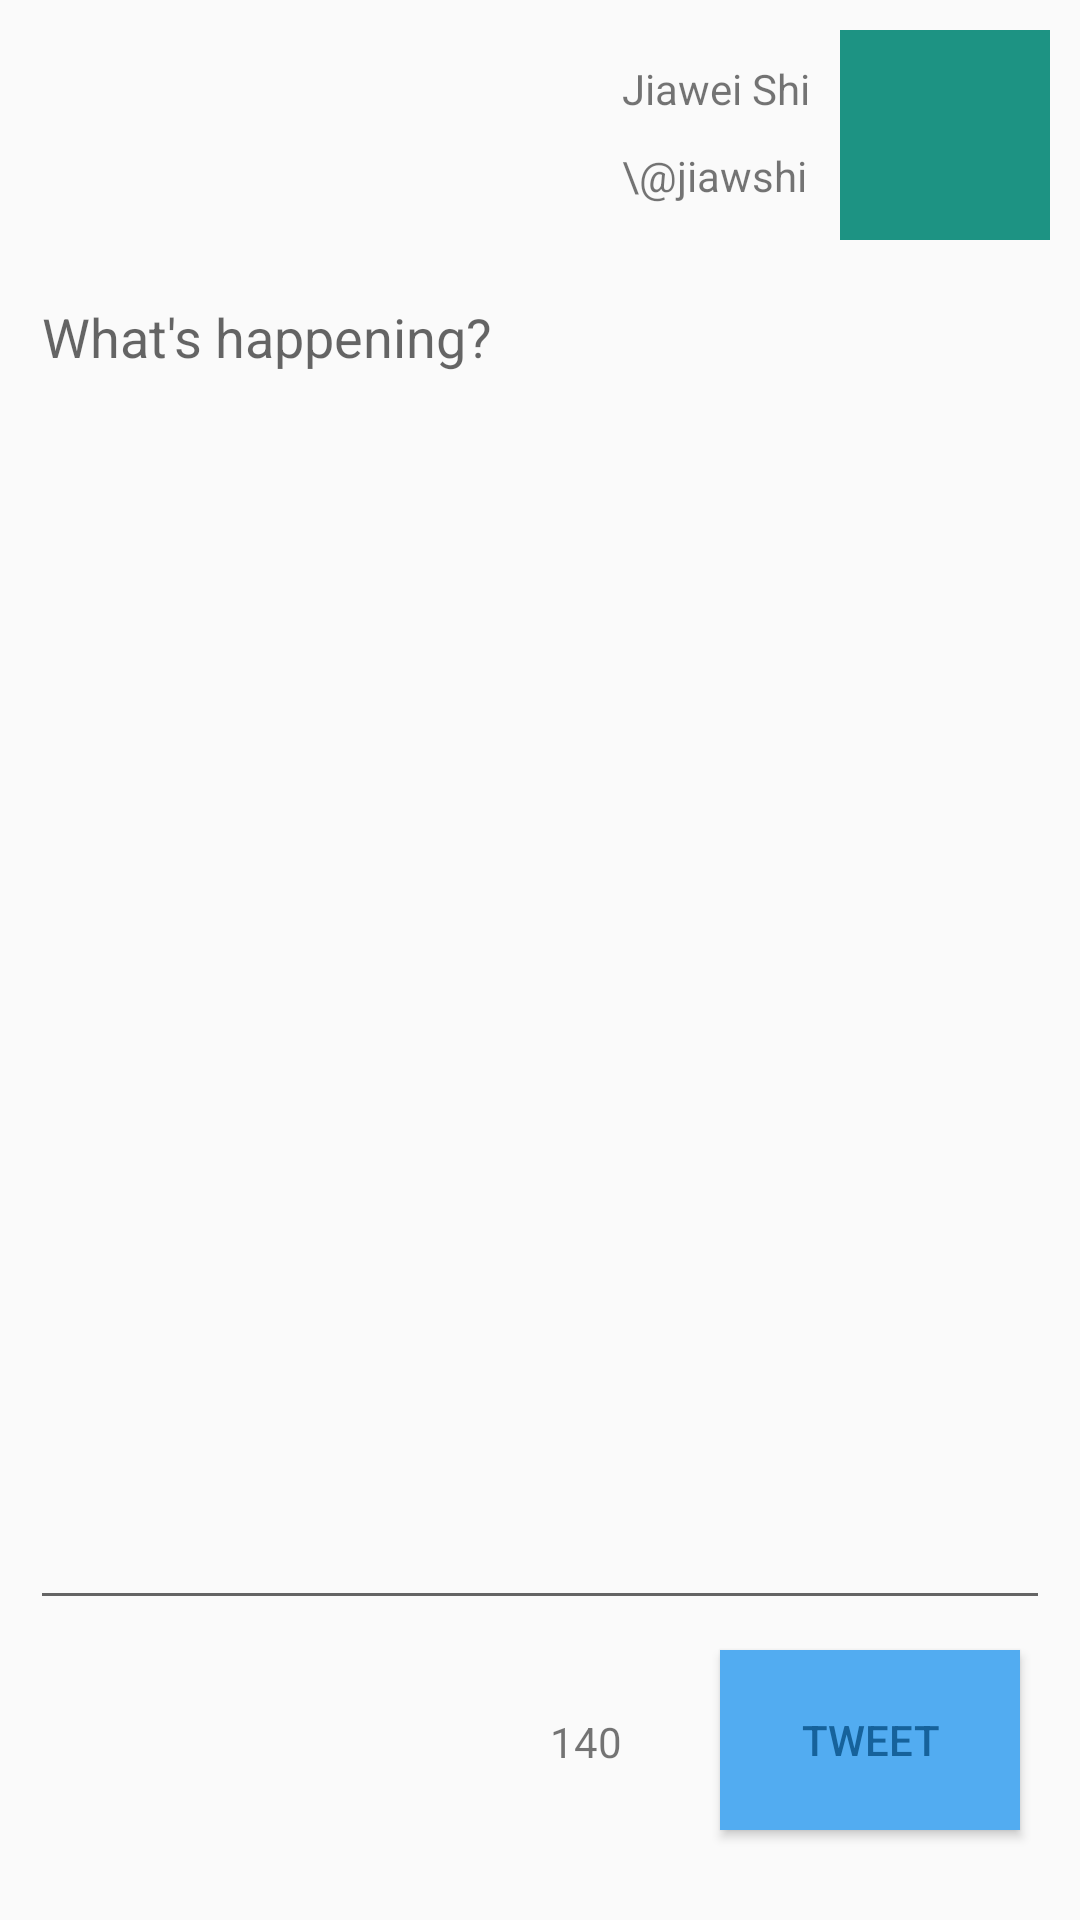

Reconstruct the res/layout file that produces this screen, plus the resources it refers to.
<!-- AndroidManifest.xml: application theme AppTheme -->
<!-- res/layout/fragment_compose_tweet.xml -->
<?xml version="1.0" encoding="utf-8"?>
<RelativeLayout xmlns:android="http://schemas.android.com/apk/res/android"
    android:layout_width="fill_parent"
    android:layout_height="fill_parent"
    android:padding="10dp"
    android:id="@+id/compose_tweet">

    <ImageView
        android:layout_width="70dp"
        android:layout_height="70dp"
        android:id="@+id/iv_composer_icon"
        android:layout_alignParentTop="true"
        android:layout_alignParentRight="true"
        android:layout_alignParentEnd="true"
        android:src="#1d9383" />

    <TextView
        android:layout_width="wrap_content"
        android:layout_height="wrap_content"
        android:text="Jiawei Shi"
        android:id="@+id/tv_composer_fullName"
        android:layout_alignParentTop="true"
        android:layout_toLeftOf="@+id/iv_composer_icon"
        android:layout_toStartOf="@+id/iv_composer_icon"
        android:layout_marginRight="10dp"
        android:layout_marginTop="10dp" />

    <TextView
        android:layout_width="wrap_content"
        android:layout_height="wrap_content"
        android:text="\@jiawshi"
        android:id="@+id/tv_composer_screenName"
        android:layout_below="@+id/tv_composer_fullName"
        android:layout_toLeftOf="@+id/iv_composer_icon"
        android:layout_alignBottom="@+id/iv_composer_icon"
        android:layout_alignLeft="@+id/tv_composer_fullName"
        android:layout_alignStart="@+id/tv_composer_fullName"
        android:layout_marginTop="10dp"
        android:layout_marginRight="10dp" />

    <EditText
        android:layout_width="match_parent"
        android:layout_height="wrap_content"
        android:inputType="textMultiLine"
        android:hint="What's happening?"
        android:id="@+id/et_newTweet_body"
        android:layout_below="@+id/iv_composer_icon"
        android:layout_alignParentLeft="true"
        android:layout_alignParentStart="true"
        android:layout_marginTop="10dp"
        android:layout_alignRight="@+id/iv_composer_icon"
        android:layout_alignEnd="@+id/iv_composer_icon"
        android:layout_above="@+id/btn_postTweet"
        android:gravity="top" />

    <Button
        android:layout_width="100dp"
        android:layout_height="60dp"
        android:text="Tweet"
        android:id="@+id/btn_postTweet"
        android:layout_alignRight="@+id/iv_composer_icon"
        android:layout_alignEnd="@+id/iv_composer_icon"
        android:layout_marginRight="10dp"
        android:layout_marginTop="10dp"
        android:layout_alignParentBottom="true"
        android:layout_marginBottom="20dp"
        android:background="@color/light_blue"
        android:textColor="@color/dark_blue" />

    <TextView
        android:layout_width="wrap_content"
        android:layout_height="wrap_content"
        android:text="140"
        android:id="@+id/tv_remainCharacters"
        android:layout_alignBottom="@+id/btn_postTweet"
        android:layout_toLeftOf="@+id/tv_composer_screenName"
        android:layout_toStartOf="@+id/tv_composer_screenName"
        android:layout_marginBottom="20dp" />
</RelativeLayout>
<!-- resources referenced by this layout -->
<resources>
  <color name="dark_blue">#16629b</color>
  <color name="light_blue">#52acf1</color>
  <style name="AppTheme" parent="AppBaseTheme">
          
          
          <item name="android:dialogTheme">@style/AppDialogTheme</item>
          
          <item name="android:alertDialogTheme">@style/AppAlertTheme</item>
  
      </style>
  <style name="AppBaseTheme" parent="Theme.AppCompat.Light.DarkActionBar">
          
      </style>
  <style name="AppDialogTheme" parent="Theme.AppCompat.Light.Dialog">
          
          <item name="colorPrimary">@color/dark_blue</item>
          <item name="colorPrimaryDark">#000</item>
          <item name="android:textColorHighlight">@color/light_blue</item>
          <item name="colorAccent">@color/dark_blue</item>
          <item name="colorControlNormal">@color/dark_blue</item>
          
          <item name="android:windowNoTitle">false</item>
          <item name="android:windowFullscreen">true</item>
          <item name="android:windowBackground">@color/white</item>
          <item name="android:windowIsFloating">true</item>
          <item name="android:windowCloseOnTouchOutside">true</item>
  
          <item name="android:windowTitleStyle">@style/DialogWindowTitle</item>
  
      </style>
  <style name="AppAlertTheme" parent="Theme.AppCompat.Light.Dialog.Alert">
          <item name="colorPrimary">@color/dark_blue</item>
          <item name="colorAccent">@color/dark_blue</item>
          <item name="colorPrimaryDark">#000</item>
          <item name="colorControlNormal">@color/dark_blue</item>
          <item name="android:textColorHighlight">@color/light_blue</item>
      </style>
  <color name="white">#ffffff</color>
  <style name="DialogWindowTitle" parent="Base.DialogWindowTitle.AppCompat">
          <item name="android:background">@color/dark_white</item>
          <item name="android:gravity">center</item>
          <item name="android:textAppearance">@style/DialogWindowTitleText</item>
      </style>
  <color name="dark_white">#eeeeee</color>
  <style name="DialogWindowTitleText" parent="@android:style/TextAppearance.DialogWindowTitle">
          <item name="android:textSize">24sp</item>
      </style>
</resources>
